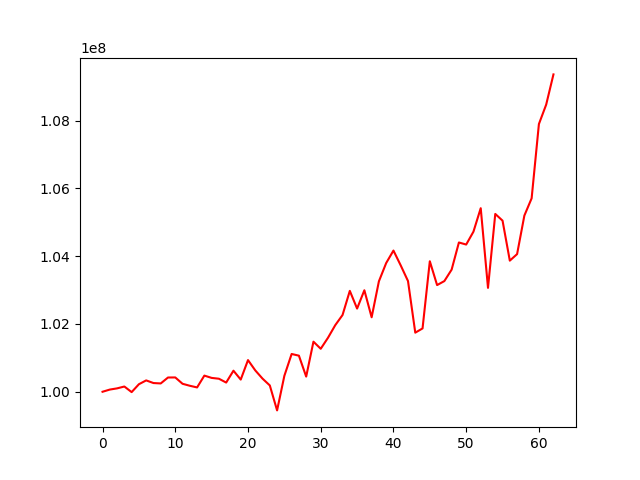

The table this chart was drawn from, first rows:
, 0
0, 100000000
1, 100064496
2, 100100061
3, 100154663
4, 99989646
5, 100222462
6, 100335109
7, 100257207
8, 100245393
9, 100420234
10, 100422401
11, 100235349
12, 100176763
13, 100127574
14, 100476595
15, 100408803
16, 100384411
17, 100271463
18, 100621218
19, 100359183
20, 100934349
21, 100630060
22, 100386909
23, 100186177
24, 99450042
25, 100470373
26, 101114494
27, 101064503
28, 100447592
29, 101477239
30, 101268013
31, 101593457
32, 101965593
33, 102264314
34, 102976468
35, 102453945
36, 102994026
37, 102197253
38, 103258745
39, 103797484
40, 104165631
41, 103726892
42, 103266101
43, 101743575
44, 101868144
45, 103850196
46, 103147022
47, 103265357
48, 103603315
49, 104403750
50, 104342835
51, 104723091
52, 105415645
53, 103064840
54, 105246026
55, 105047770
56, 103868034
57, 104060934
58, 105197334
59, 105706825
... 3 more rows
